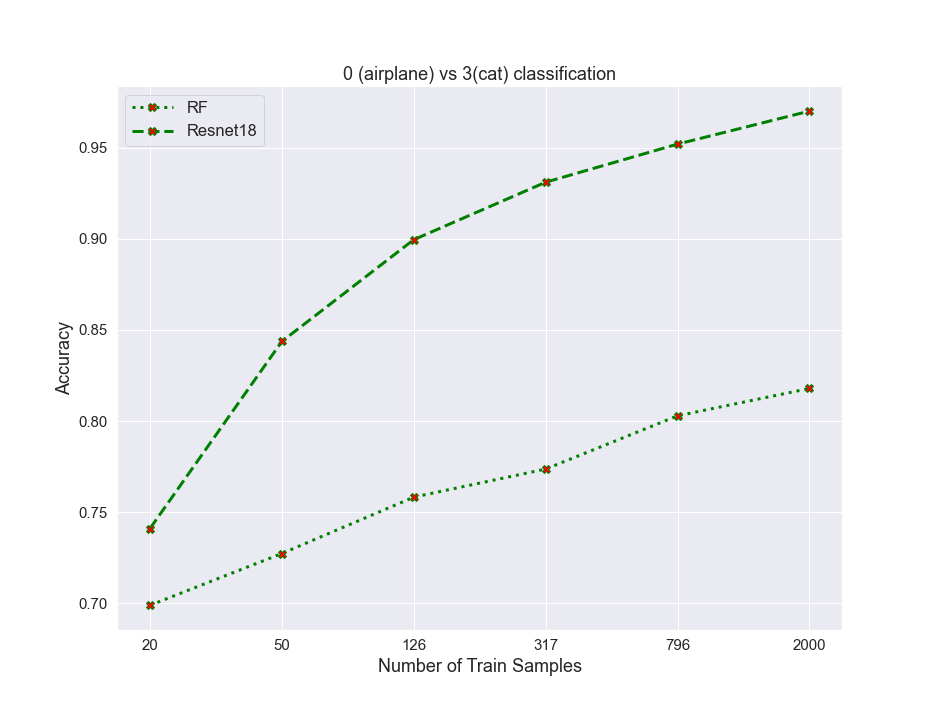

Values plotted in this chart, from the file beside it:
algos, 0, 1, 2, 3, 4, 5
RF, 0.699, 0.7274, 0.7583, 0.7737, 0.8029, 0.8179
resnet, 0.7411, 0.8437, 0.8995, 0.931, 0.9519, 0.97
